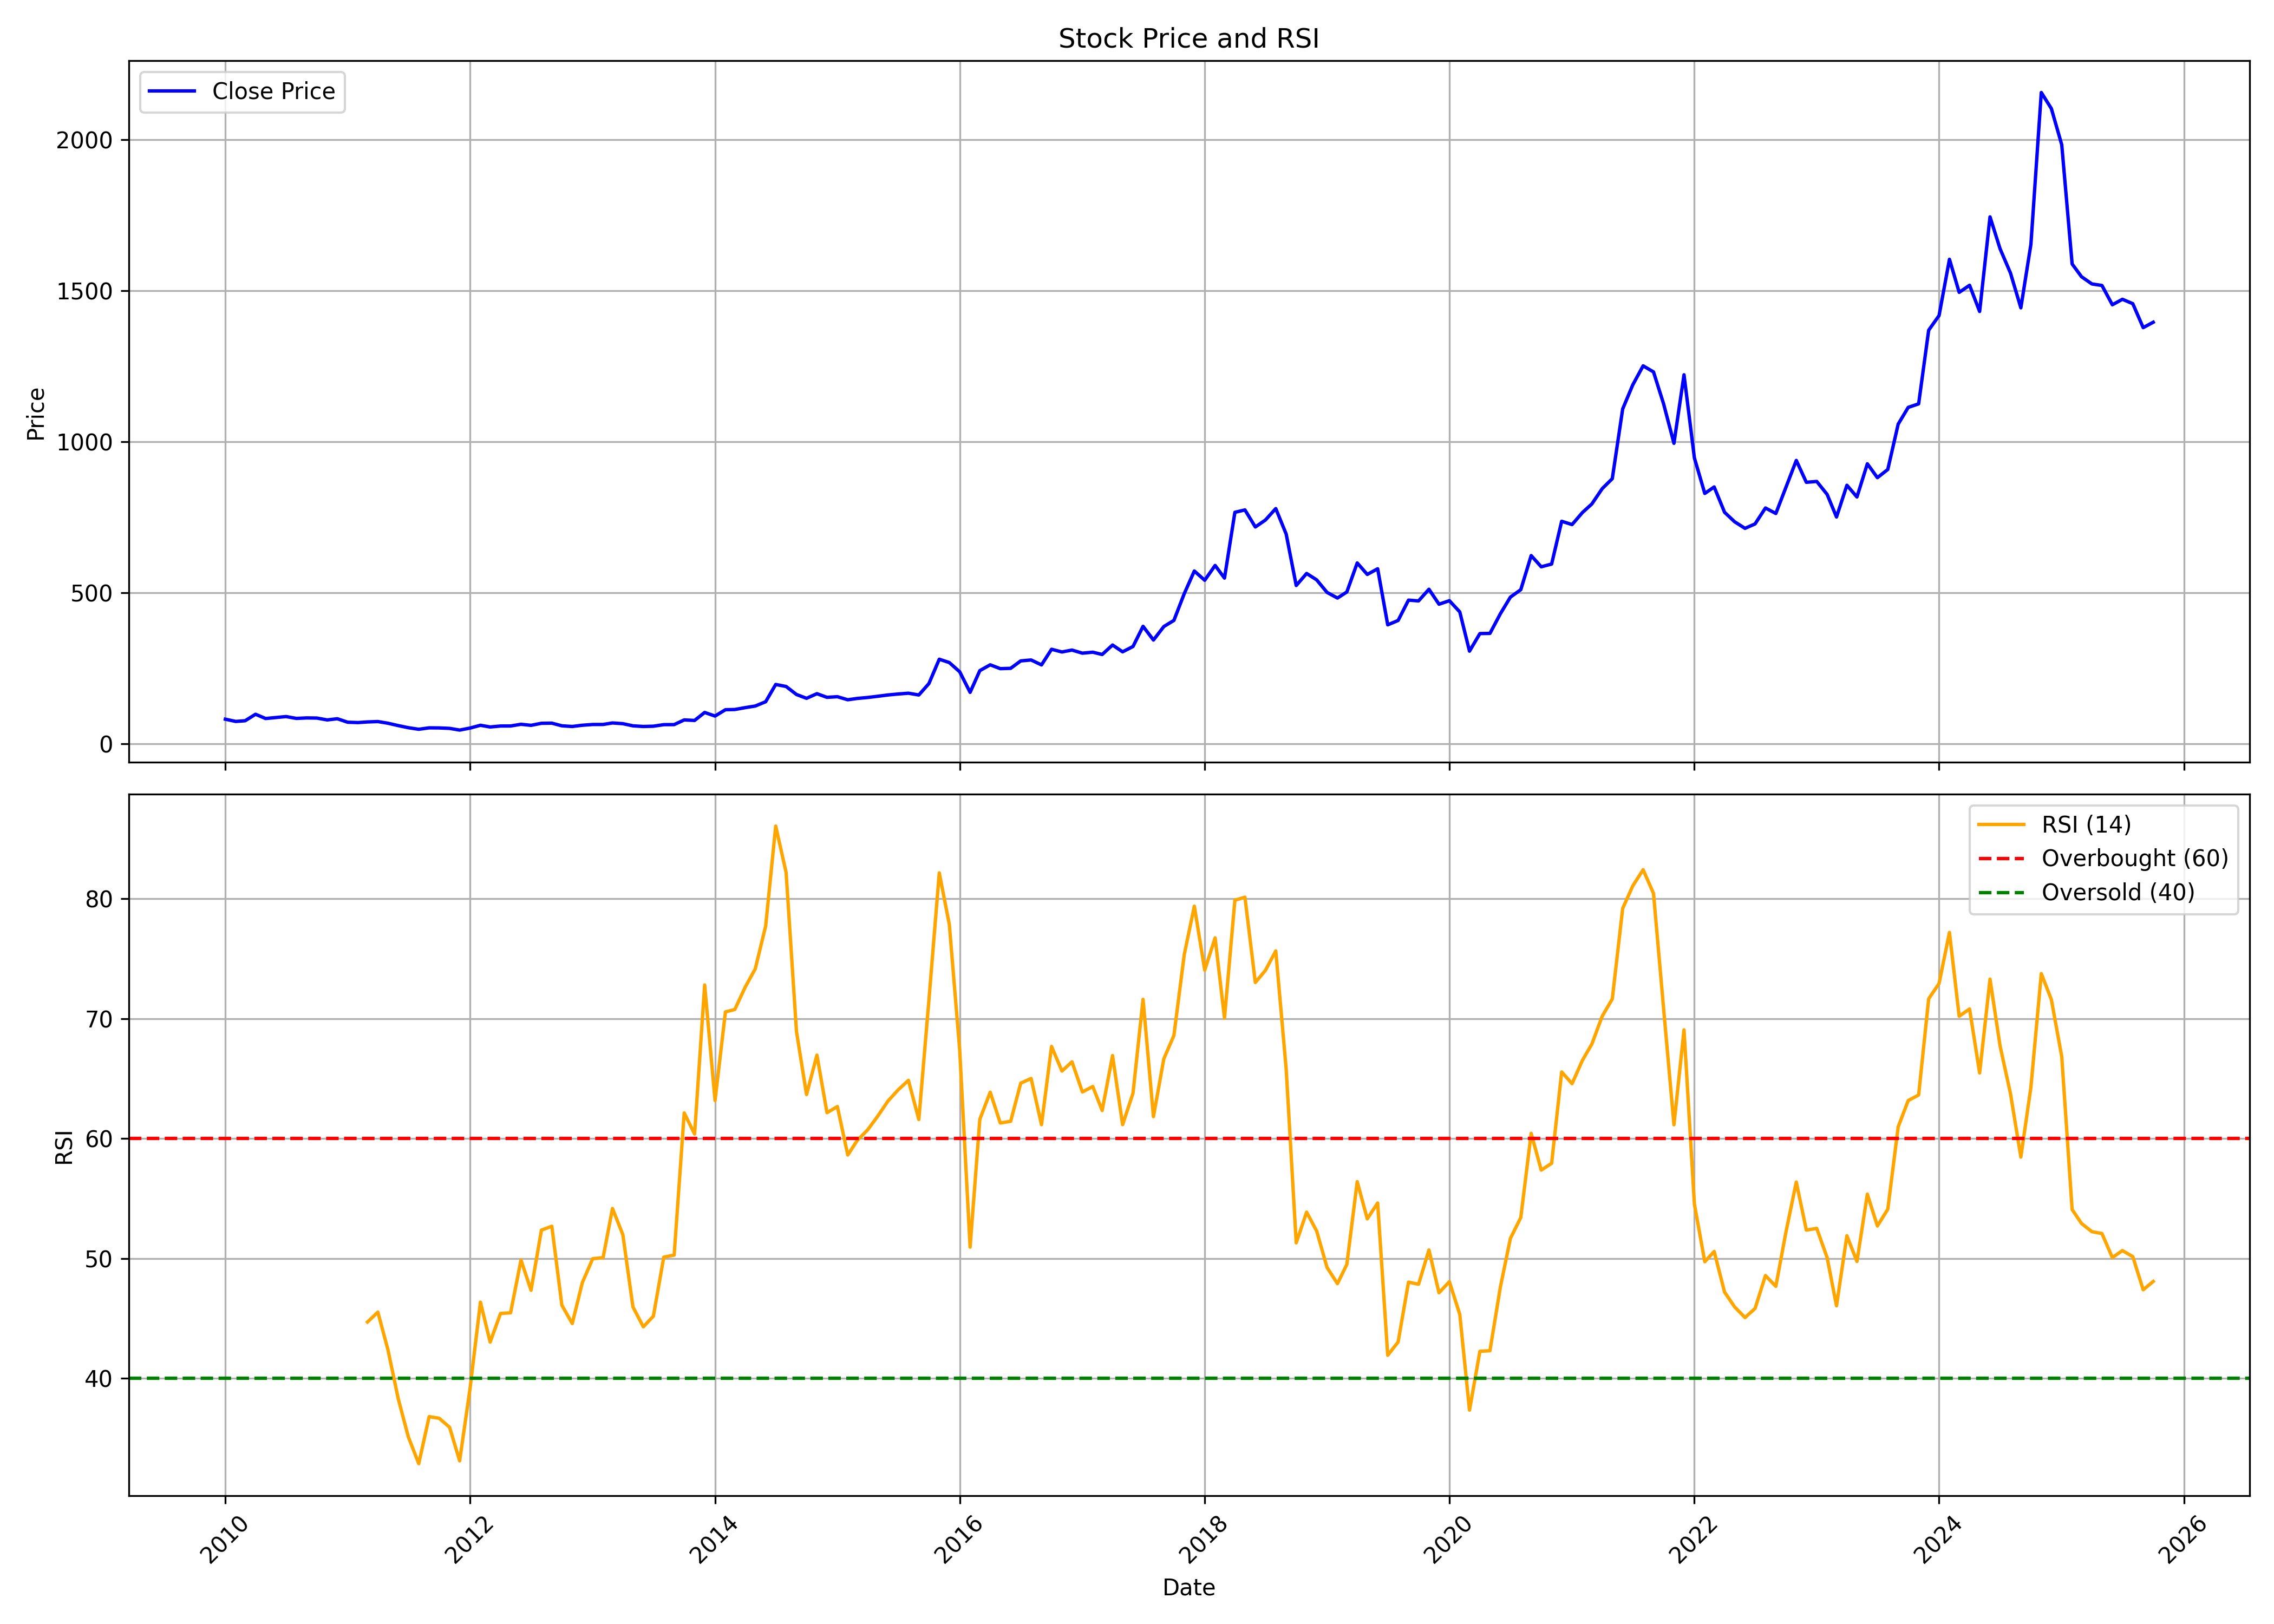

Data behind this chart, as committed beside it:
, date, symbol, open, high, low, close, volume, rsi
0, 2010-01-01, SASKEN, 84.3, 93.16, 75.15, 81.32, 14205937, 
1, 2010-02-01, SASKEN, 79.39, 83.48, 73.19, 73.97, 2318731, 
2, 2010-03-01, SASKEN, 73.97, 84.85, 73.97, 76.26, 3498114, 
3, 2010-04-01, SASKEN, 77.19, 100.2, 75.97, 97.72, 9290562, 
4, 2010-05-01, SASKEN, 97.74, 97.91, 79.97, 83.61, 3704092, 
5, 2010-06-01, SASKEN, 83.97, 91.03, 80.5, 86.96, 5749621, 
6, 2010-07-01, SASKEN, 88.77, 97.7, 87.01, 90.07, 3739799, 
7, 2010-08-01, SASKEN, 90.25, 97.7, 81.64, 83.95, 3116026, 
8, 2010-09-01, SASKEN, 83.4, 92.6, 83.4, 85.6, 1560043, 
9, 2010-10-01, SASKEN, 86.06, 107.6, 82.97, 85.08, 10196535, 
10, 2010-11-01, SASKEN, 86.1, 89.64, 75.23, 78.94, 3578063, 
11, 2010-12-01, SASKEN, 81.2, 86.8, 74.52, 82.9, 1432728, 
12, 2011-01-01, SASKEN, 83.17, 90.11, 69.35, 71.3, 1827870, 
13, 2011-02-01, SASKEN, 69.95, 76.65, 68.48, 70.2, 1363203, 
14, 2011-03-01, SASKEN, 69.88, 76.01, 67.51, 72.33, 543446, 44.71
15, 2011-04-01, SASKEN, 73.02, 83.59, 71.64, 73.53, 1586038, 45.53
16, 2011-05-01, SASKEN, 73.71, 75.78, 66.59, 68.04, 704488, 42.4
17, 2011-06-01, SASKEN, 68.34, 70.73, 57.66, 60.07, 562750, 38.28
18, 2011-07-01, SASKEN, 60.21, 70.91, 52.82, 53.21, 4619451, 35.12
19, 2011-08-01, SASKEN, 54.63, 55.61, 45.09, 47.99, 862363, 32.89
20, 2011-09-01, SASKEN, 47.99, 54.92, 47.32, 52.74, 1091844, 36.82
21, 2011-10-01, SASKEN, 54.11, 55.01, 50.01, 52.45, 510174, 36.68
22, 2011-11-01, SASKEN, 51.98, 53.4, 46.52, 50.98, 526317, 35.92
23, 2011-12-01, SASKEN, 53.36, 53.89, 44.23, 45.35, 252704, 33.12
24, 2012-01-01, SASKEN, 45.62, 56.27, 45.23, 52, 391436, 39.16
25, 2012-02-01, SASKEN, 52.51, 70.74, 51.05, 61.2, 8027321, 46.36
26, 2012-03-01, SASKEN, 60.74, 67.97, 53.09, 55.62, 2047642, 43.03
27, 2012-04-01, SASKEN, 55.35, 68.99, 55.35, 58.77, 1285888, 45.42
28, 2012-05-01, SASKEN, 58.89, 59.57, 52.12, 58.85, 444822, 45.48
29, 2012-06-01, SASKEN, 58.26, 64.89, 57.61, 64.55, 744517, 49.87
30, 2012-07-01, SASKEN, 65.06, 69.33, 59.91, 61.05, 456936, 47.35
31, 2012-08-01, SASKEN, 63.28, 68.92, 61.57, 67.82, 502658, 52.37
32, 2012-09-01, SASKEN, 68.77, 76.28, 66.87, 68.27, 1057410, 52.69
33, 2012-10-01, SASKEN, 67.77, 70.2, 59.31, 59.46, 451019, 46.1
34, 2012-11-01, SASKEN, 58.76, 62.67, 54.79, 57.23, 665036, 44.58
35, 2012-12-01, SASKEN, 59.06, 64.6, 58.08, 61.34, 1166490, 47.99
36, 2013-01-01, SASKEN, 61.88, 73.11, 59.88, 63.83, 1977792, 49.99
37, 2013-02-01, SASKEN, 64.06, 67.88, 62.95, 63.93, 304953, 50.07
38, 2013-03-01, SASKEN, 63.37, 70.49, 62.19, 68.93, 937347, 54.18
39, 2013-04-01, SASKEN, 70.23, 81.51, 66.13, 66.54, 599169, 51.98
40, 2013-05-01, SASKEN, 66.54, 66.54, 58.67, 59.39, 182237, 45.97
41, 2013-06-01, SASKEN, 59.06, 65.62, 56.8, 57.24, 121672, 44.3
42, 2013-07-01, SASKEN, 57.93, 66.08, 55.96, 58.14, 446880, 45.19
43, 2013-08-01, SASKEN, 60.29, 65.84, 56.56, 63.28, 162666, 50.11
44, 2013-09-01, SASKEN, 62.96, 66.11, 52.96, 63.47, 230326, 50.29
45, 2013-10-01, SASKEN, 63.87, 88.87, 62.53, 78.99, 1072622, 62.14
46, 2013-11-01, SASKEN, 79.07, 82.65, 74.35, 77.23, 832660, 60.38
47, 2013-12-01, SASKEN, 80.45, 106, 80.12, 103.7, 2843677, 72.82
48, 2014-01-01, SASKEN, 104.7, 119.7, 89.45, 91.74, 5206489, 63.18
49, 2014-02-01, SASKEN, 102.9, 116.1, 96.99, 112.7, 968660, 70.57
50, 2014-03-01, SASKEN, 113.1, 125.4, 110.4, 113.4, 1623742, 70.77
51, 2014-04-01, SASKEN, 114.5, 145.3, 114, 119.6, 3397303, 72.64
52, 2014-05-01, SASKEN, 119.6, 136.8, 118.3, 124.9, 1338249, 74.16
53, 2014-06-01, SASKEN, 127.6, 146.4, 121.9, 139.1, 1174451, 77.73
54, 2014-07-01, SASKEN, 139.6, 214.3, 138.9, 196.3, 7364234, 86.07
55, 2014-08-01, SASKEN, 194.2, 206.4, 179.2, 189.6, 2527226, 82.2
56, 2014-09-01, SASKEN, 191.6, 221.8, 146.2, 163.1, 9834960, 68.93
57, 2014-10-01, SASKEN, 165.1, 183.8, 147.5, 150.5, 2681353, 63.68
58, 2014-11-01, SASKEN, 162.7, 179.5, 160.1, 165.8, 1302400, 66.96
59, 2014-12-01, SASKEN, 166.1, 178.6, 144.6, 153.7, 927833, 62.16
... 130 more rows
